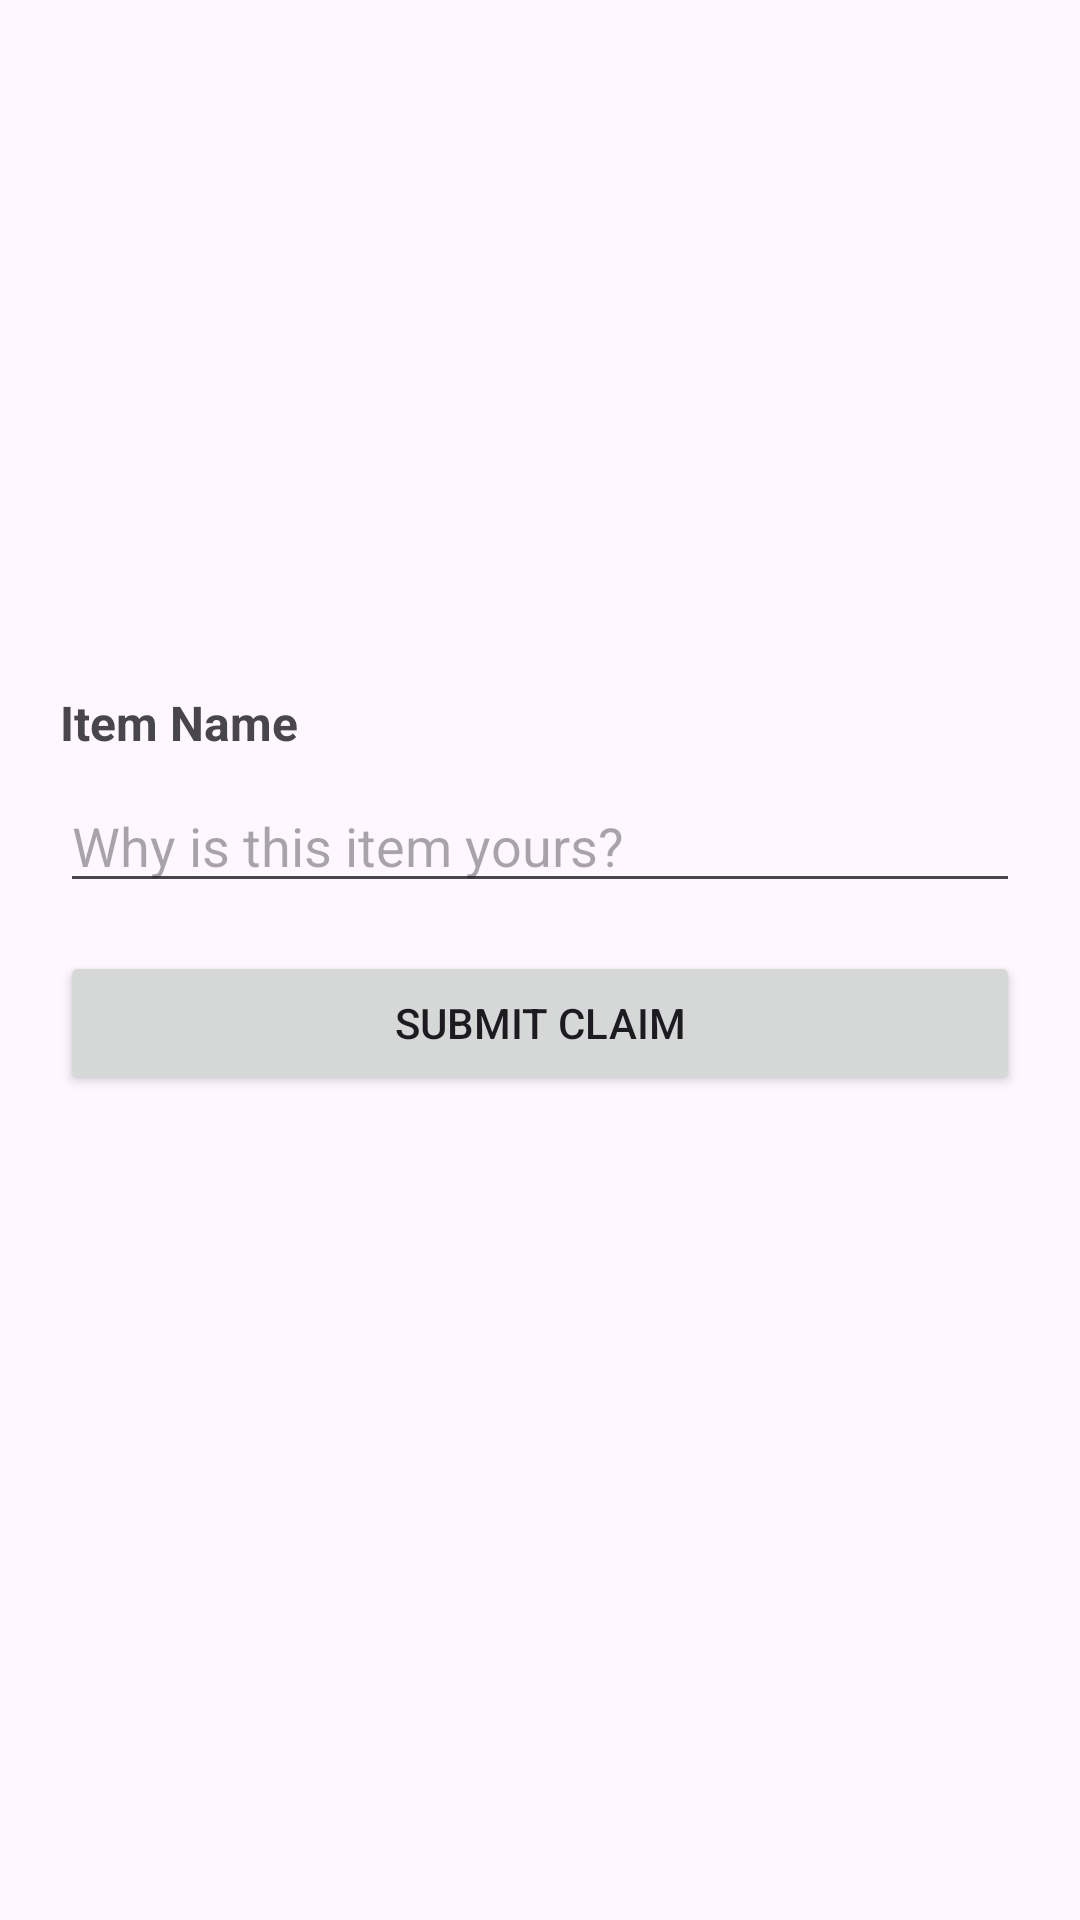

Layout XML and referenced resources for this Android screen:
<!-- AndroidManifest.xml: application theme Theme.LostFoundManagementSystem -->
<!-- res/layout/dialog_claim_item.xml -->
<LinearLayout
    xmlns:android="http://schemas.android.com/apk/res/android"
    android:orientation="vertical"
    android:padding="20dp"
    android:layout_width="match_parent"
    android:layout_height="wrap_content">

    <ImageView
        android:id="@+id/itemImageView"
        android:layout_width="match_parent"
        android:layout_height="200dp"
        android:scaleType="centerCrop"
        android:layout_marginBottom="10dp"
        android:contentDescription="Item Image" />

    <TextView
        android:id="@+id/itemNameText"
        android:layout_width="wrap_content"
        android:layout_height="wrap_content"
        android:text="Item Name"
        android:textStyle="bold"
        android:textSize="16sp"
        android:paddingBottom="8dp"/>

    <EditText
        android:id="@+id/reasonInput"
        android:hint="Why is this item yours?"
        android:layout_width="match_parent"
        android:layout_height="wrap_content" />

    <Button
        android:id="@+id/submitClaimBtn"
        android:layout_width="match_parent"
        android:layout_height="wrap_content"
        android:text="Submit Claim"
        android:layout_marginTop="16dp"/>
</LinearLayout>
<!-- resources referenced by this layout -->
<resources>
  <style name="Theme.LostFoundManagementSystem" parent="Base.Theme.LostFoundManagementSystem" />
  <style name="Base.Theme.LostFoundManagementSystem" parent="Theme.Material3.DayNight.NoActionBar">
          
          
      </style>
</resources>
